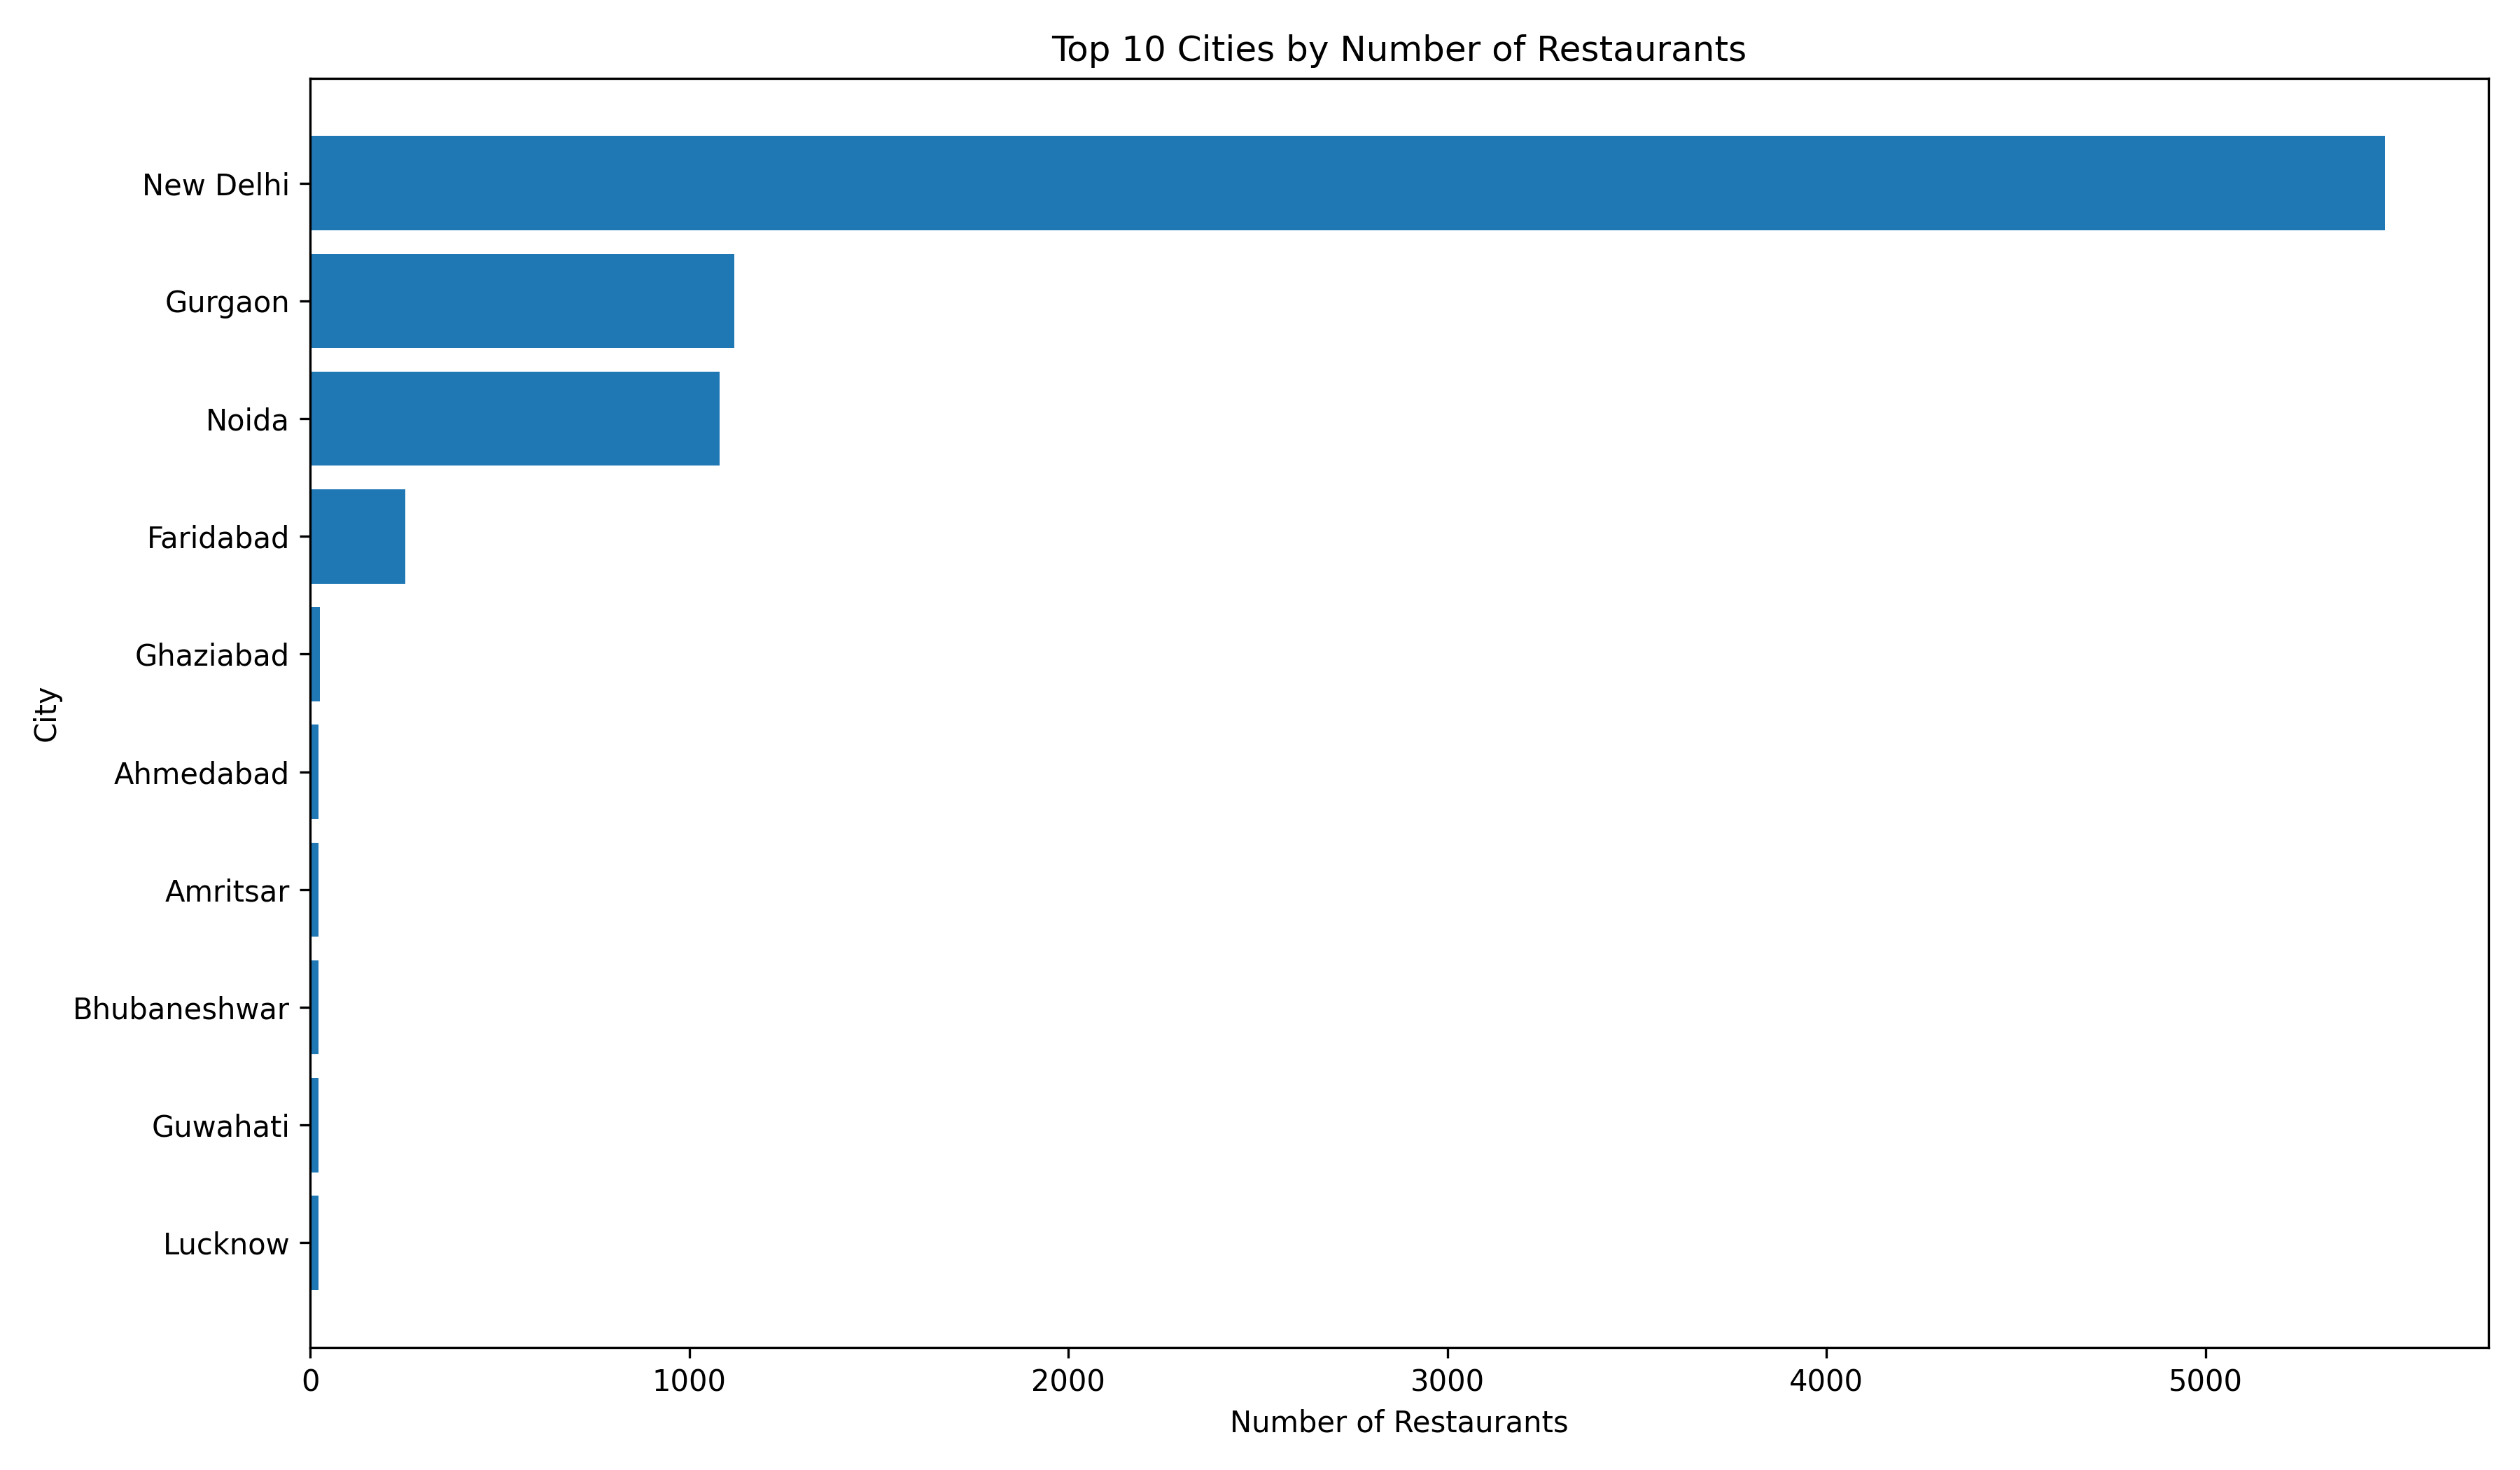

The data file committed next to this chart (first rows):
City, Restaurant Count
New Delhi, 5473
Gurgaon, 1118
Noida, 1080
Faridabad, 251
Ghaziabad, 25
Ahmedabad, 21
Amritsar, 21
Bhubaneshwar, 21
Guwahati, 21
Lucknow, 21
